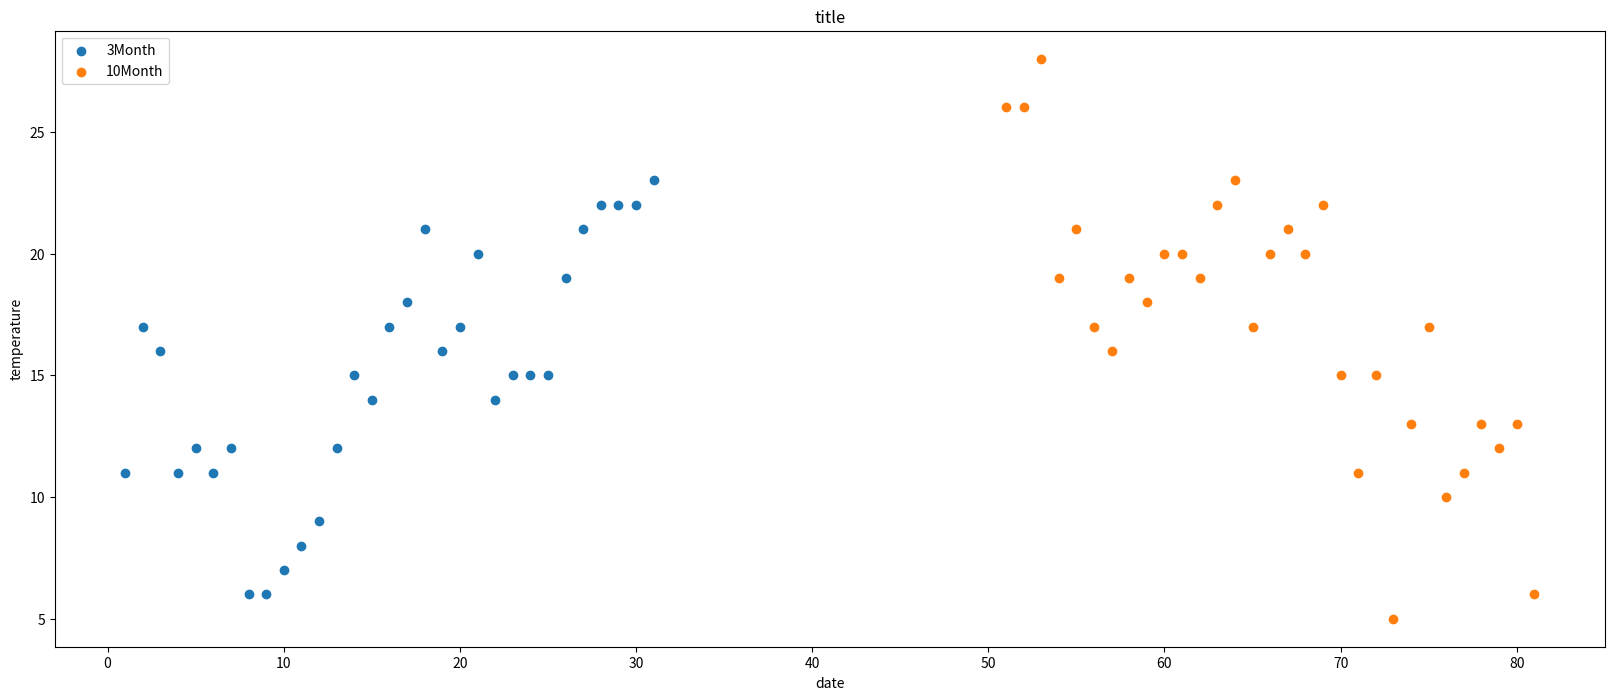

Here is the Python script that generated this plot:
'''
在 同一个画布中 绘制两张 散点图

显示 3 和10月的气温
'''

from matplotlib import pyplot as plt
from matplotlib import font_manager

my_font = font_manager.FontProperties(fname="/System/Library/Fonts/Hiragino Sans GB.ttc")

# 3 和 10月的气温值
y_3 = [11,17,16,11,12,11,12,6,6,7,8,9,12,15,14,17,18,21,16,17,20,14,15,15,15,19,21,22,22,22,23]
y_10 = [26,26,28,19,21,17,16,19,18,20,20,19,22,23,17,20,21,20,22,15,11,15,5,13,17,10,11,13,12,13,6]

# 3 10月的日期 (每个月均是 31天)
x_3 = range(1,32)
# 注: [51,82);  为了使 3月和10月在用一个x轴上，  间隔增大
x_10 = range(51,82)

# 设置图像大小
plt.figure(figsize=(20,8),dpi=60)

# plt.scatter(x_3,y_3)  # 绘制散点图
# 使用scatter方法绘制散点图,和之前绘制折线图的唯一区别
plt.scatter(x_3,y_3,label="3Month")
plt.scatter(x_10,y_10,label="10Month")

# 添加图例
plt.legend(loc="upper left")
# plt.legend(loc="best")

# 添加描述信息
plt.xlabel("date")
plt.ylabel("temperature")
plt.title("title")

plt.show()



